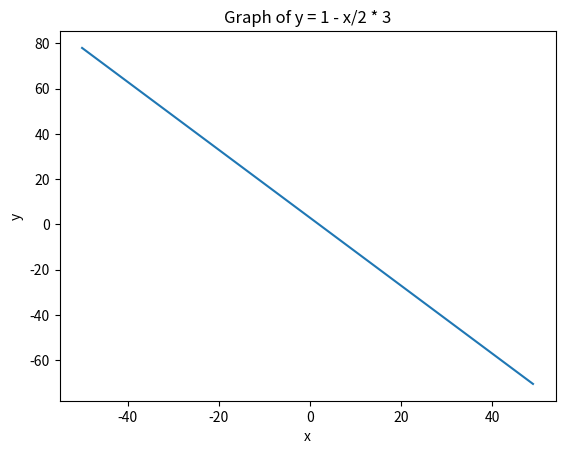

Source code (Python):
import matplotlib.pyplot as plt

#intialize the list
x_new = []
y_new = []

#loop for the range
for x in range(-50,50):
    y = (1 - x/2) * 3
    x_new.append(x)
    y_new.append(y)
    
#create the plot
plt.plot(x_new, y_new)

#Add the titles
plt.title('Graph of y = 1 - x/2 * 3')
plt.xlabel('x')
plt.ylabel('y')

#show the plot
plt.show()